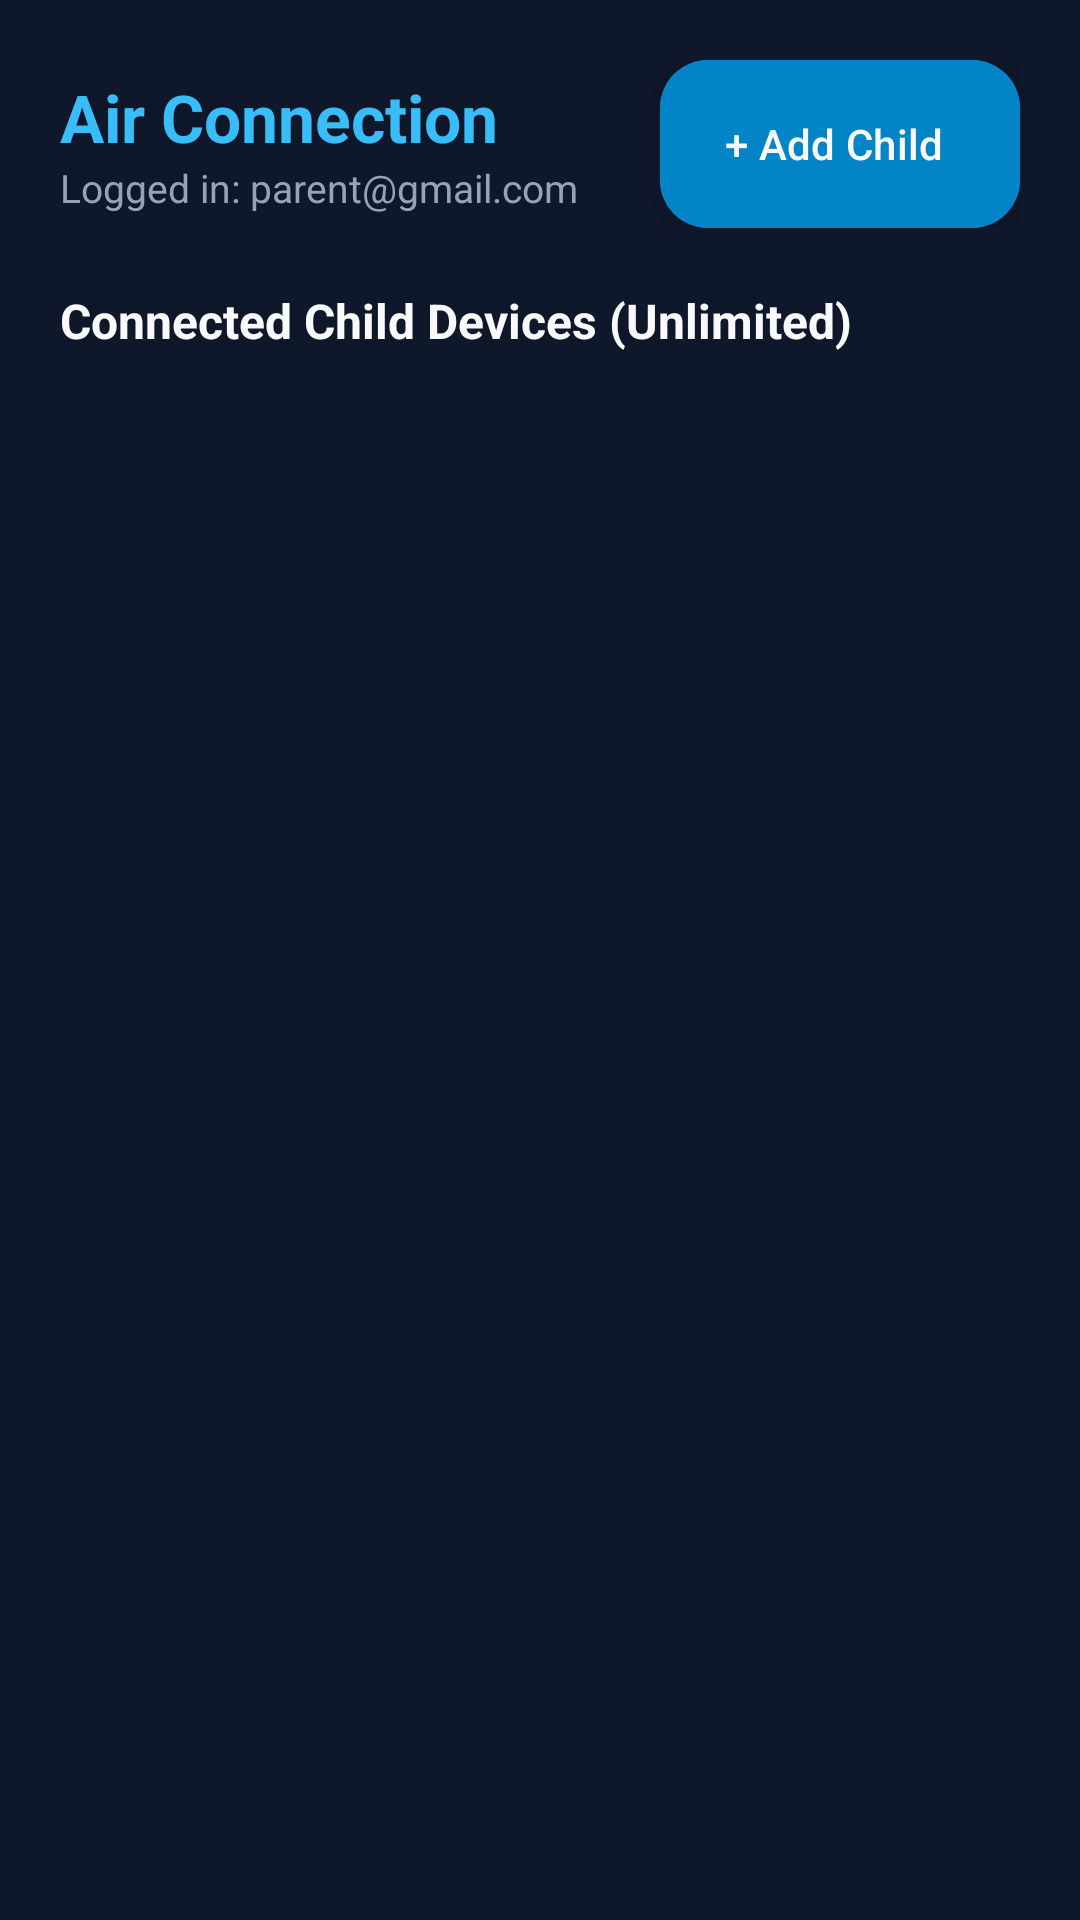

Produce the Android XML layout that renders to this screen, including the resource entries it uses.
<!-- AndroidManifest.xml: application theme Theme.AirConnection -->
<!-- res/layout/activity_parent_dashboard.xml -->
<?xml version="1.0" encoding="utf-8"?>
<RelativeLayout xmlns:android="http://schemas.android.com/apk/res/android"
    xmlns:app="http://schemas.android.com/apk/res-auto"
    android:layout_width="match_parent"
    android:layout_height="match_parent"
    android:background="@color/bg_dark"
    android:padding="20dp">

    
    <LinearLayout
        android:id="@+id/headerLayout"
        android:layout_width="match_parent"
        android:layout_height="wrap_content"
        android:gravity="center_vertical"
        android:orientation="horizontal">

        <LinearLayout
            android:layout_width="0dp"
            android:layout_height="wrap_content"
            android:layout_weight="1"
            android:orientation="vertical">

            <TextView
                android:layout_width="wrap_content"
                android:layout_height="wrap_content"
                android:text="Air Connection"
                android:textColor="@color/accent_blue"
                android:textSize="22sp"
                android:textStyle="bold" />

            <TextView
                android:id="@+id/tvParentAccountEmail"
                android:layout_width="wrap_content"
                android:layout_height="wrap_content"
                android:text="Logged in: parent@gmail.com"
                android:textColor="@color/text_muted"
                android:textSize="13sp" />
        </LinearLayout>

        <com.google.android.material.floatingactionbutton.ExtendedFloatingActionButton
            android:id="@+id/btnAddChild"
            android:layout_width="wrap_content"
            android:layout_height="wrap_content"
            android:backgroundTint="@color/primary_sky"
            android:text="+ Add Child"
            android:textColor="@color/text_white"
            app:iconTint="@color/text_white" />
    </LinearLayout>

    
    <TextView
        android:id="@+id/tvDeviceHeader"
        android:layout_width="wrap_content"
        android:layout_height="wrap_content"
        android:layout_below="@id/headerLayout"
        android:layout_marginTop="20dp"
        android:text="Connected Child Devices (Unlimited)"
        android:textColor="@color/text_white"
        android:textSize="16sp"
        android:textStyle="bold" />

    
    <androidx.recyclerview.widget.RecyclerView
        android:id="@+id/rvChildDevices"
        android:layout_width="match_parent"
        android:layout_height="match_parent"
        android:layout_below="@id/tvDeviceHeader"
        android:layout_marginTop="12dp" />

    
    <LinearLayout
        android:id="@+id/emptyStateLayout"
        android:layout_width="wrap_content"
        android:layout_height="wrap_content"
        android:layout_centerInParent="true"
        android:gravity="center"
        android:orientation="vertical"
        android:visibility="gone">

        <TextView
            android:layout_width="wrap_content"
            android:layout_height="wrap_content"
            android:text="👶 No Child Devices Connected Yet"
            android:textColor="@color/text_white"
            android:textSize="18sp"
            android:textStyle="bold" />

        <TextView
            android:layout_width="wrap_content"
            android:layout_height="wrap_content"
            android:layout_marginTop="8dp"
            android:text="Click '+ Add Child' to pair your first child device."
            android:textColor="@color/text_muted"
            android:textSize="14sp" />
    </LinearLayout>

</RelativeLayout>
<!-- resources referenced by this layout -->
<resources>
  <color name="accent_blue">#38BDF8</color>
  <color name="bg_dark">#0F172A</color>
  <color name="primary_sky">#0284C7</color>
  <color name="text_muted">#94A3B8</color>
  <color name="text_white">#F8FAFC</color>
  <style name="Theme.AirConnection" parent="Theme.Material3.DayNight.NoActionBar">
          <item name="colorPrimary">@color/primary_sky</item>
          <item name="colorSecondary">@color/accent_blue</item>
          <item name="android:windowBackground">@color/bg_dark</item>
          <item name="android:statusBarColor">@color/bg_dark</item>
          <item name="android:navigationBarColor">@color/bg_dark</item>
      </style>
</resources>
